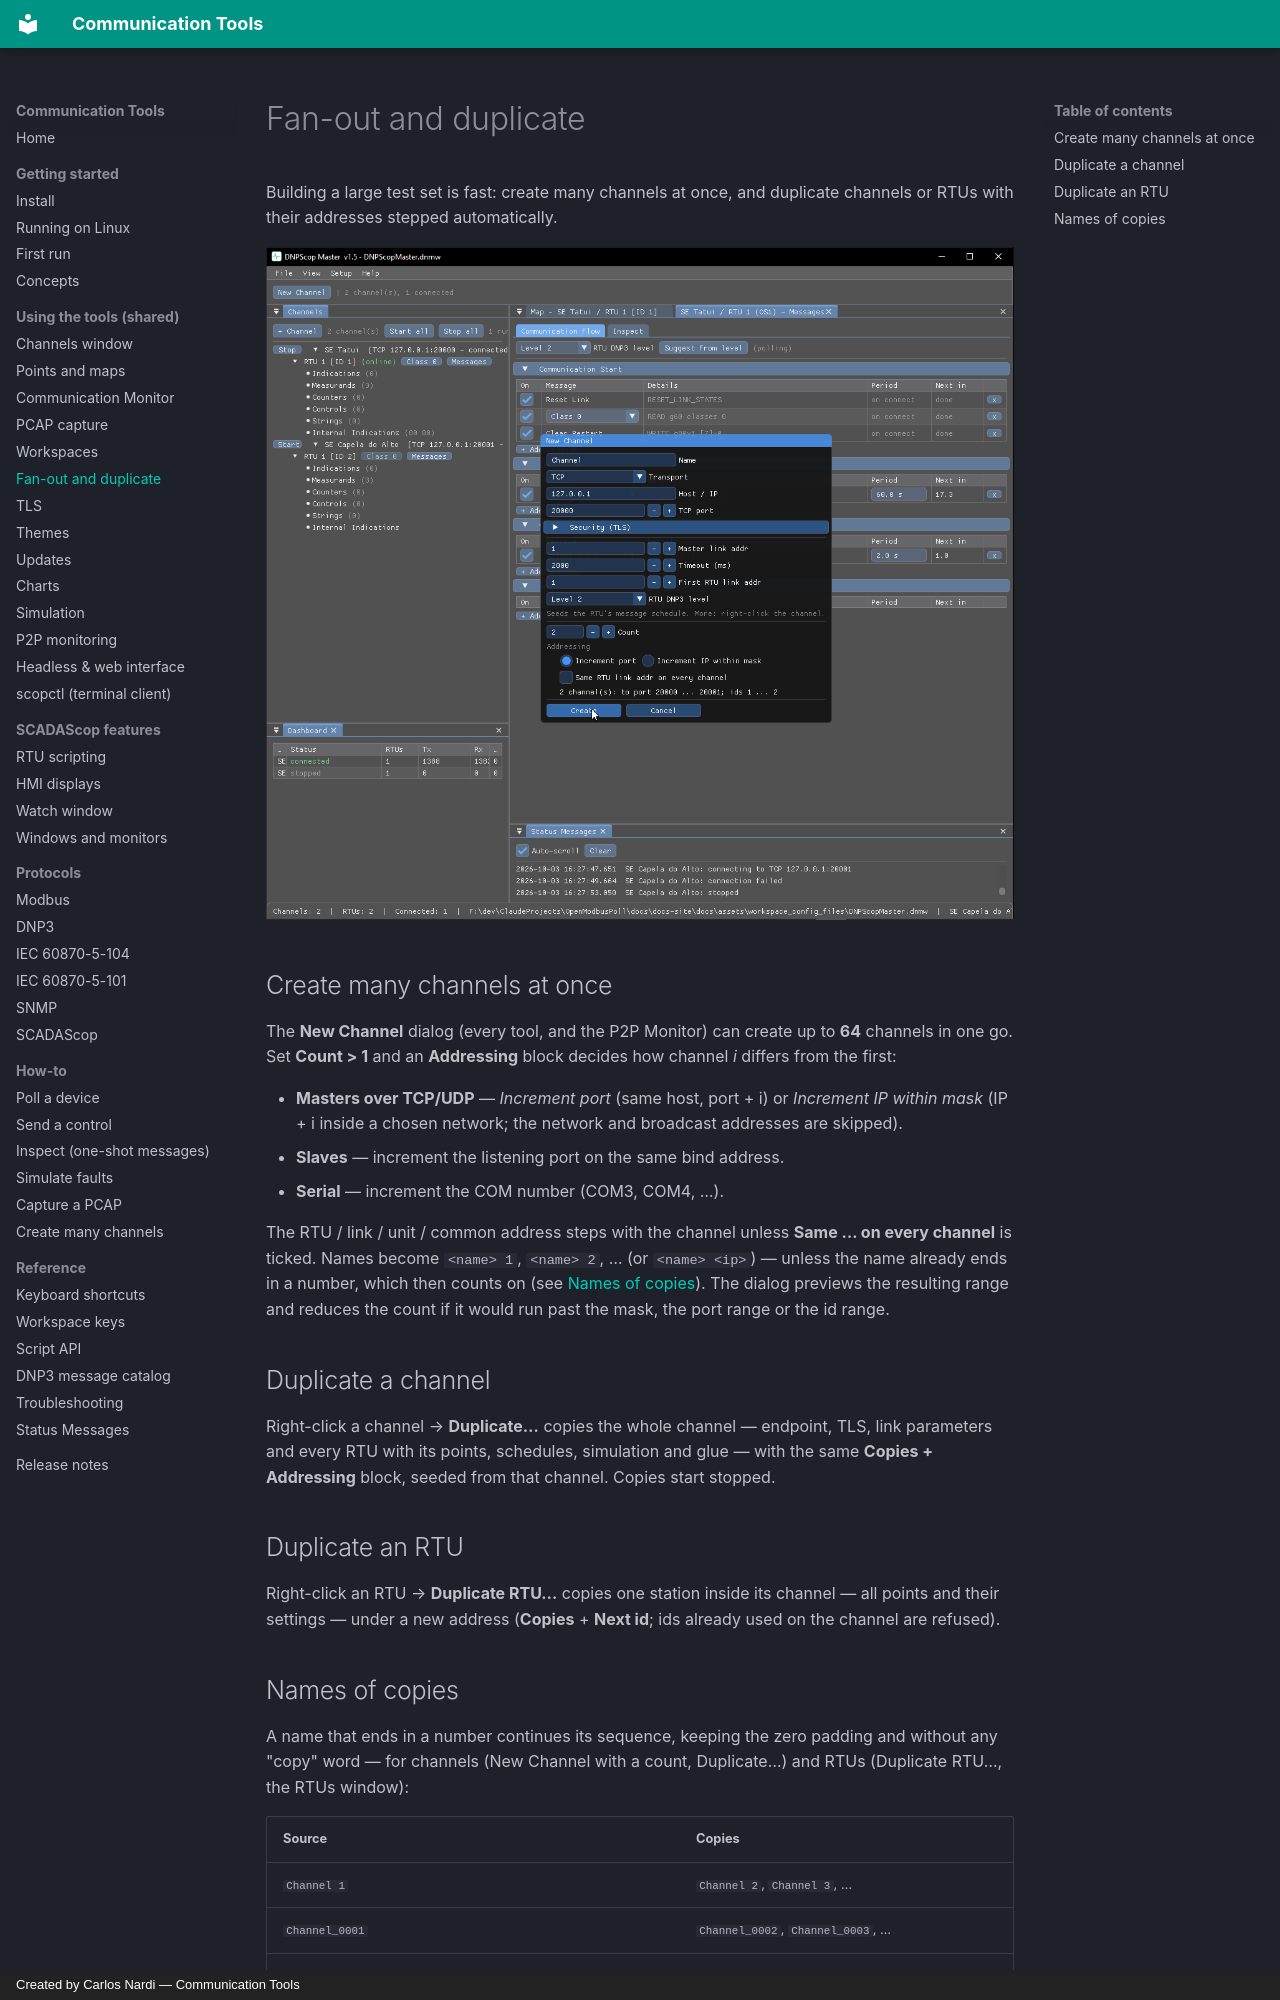

repository: CommunicationTools/docs · page: shared/fanout/index.html · generator: mkdocs · copyright: Created by Carlos Nardi — Communication Tools

# Fan-out and duplicate

Building a large test set is fast: create many channels at once, and duplicate
channels or RTUs with their addresses stepped automatically.

![The New Channel dialog with a count and addressing block](../assets/screenshots/shared-fanout.png)

## Create many channels at once

The **New Channel** dialog (every tool, and the P2P Monitor) can create up to
**64** channels in one go. Set **Count > 1** and an **Addressing** block decides
how channel *i* differs from the first:

- **Masters over TCP/UDP** — *Increment port* (same host, port + i) or
  *Increment IP within mask* (IP + i inside a chosen network; the network and
  broadcast addresses are skipped).
- **Slaves** — increment the listening port on the same bind address.
- **Serial** — increment the COM number (COM3, COM4, …).

The RTU / link / unit / common address steps with the channel unless **Same … on
every channel** is ticked. Names become `<name> 1`, `<name> 2`, … (or
`<name> <ip>`) — unless the name already ends in a number, which then counts on
(see [Names of copies](#names-of-copies)). The dialog previews the resulting range and reduces the count if
it would run past the mask, the port range or the id range.

## Duplicate a channel

Right-click a channel → **Duplicate…** copies the whole channel — endpoint, TLS,
link parameters and every RTU with its points, schedules, simulation and glue —
with the same **Copies + Addressing** block, seeded from that channel. Copies
start stopped.

## Duplicate an RTU

Right-click an RTU → **Duplicate RTU…** copies one station inside its channel —
all points and their settings — under a new address (**Copies** + **Next id**;
ids already used on the channel are refused).
